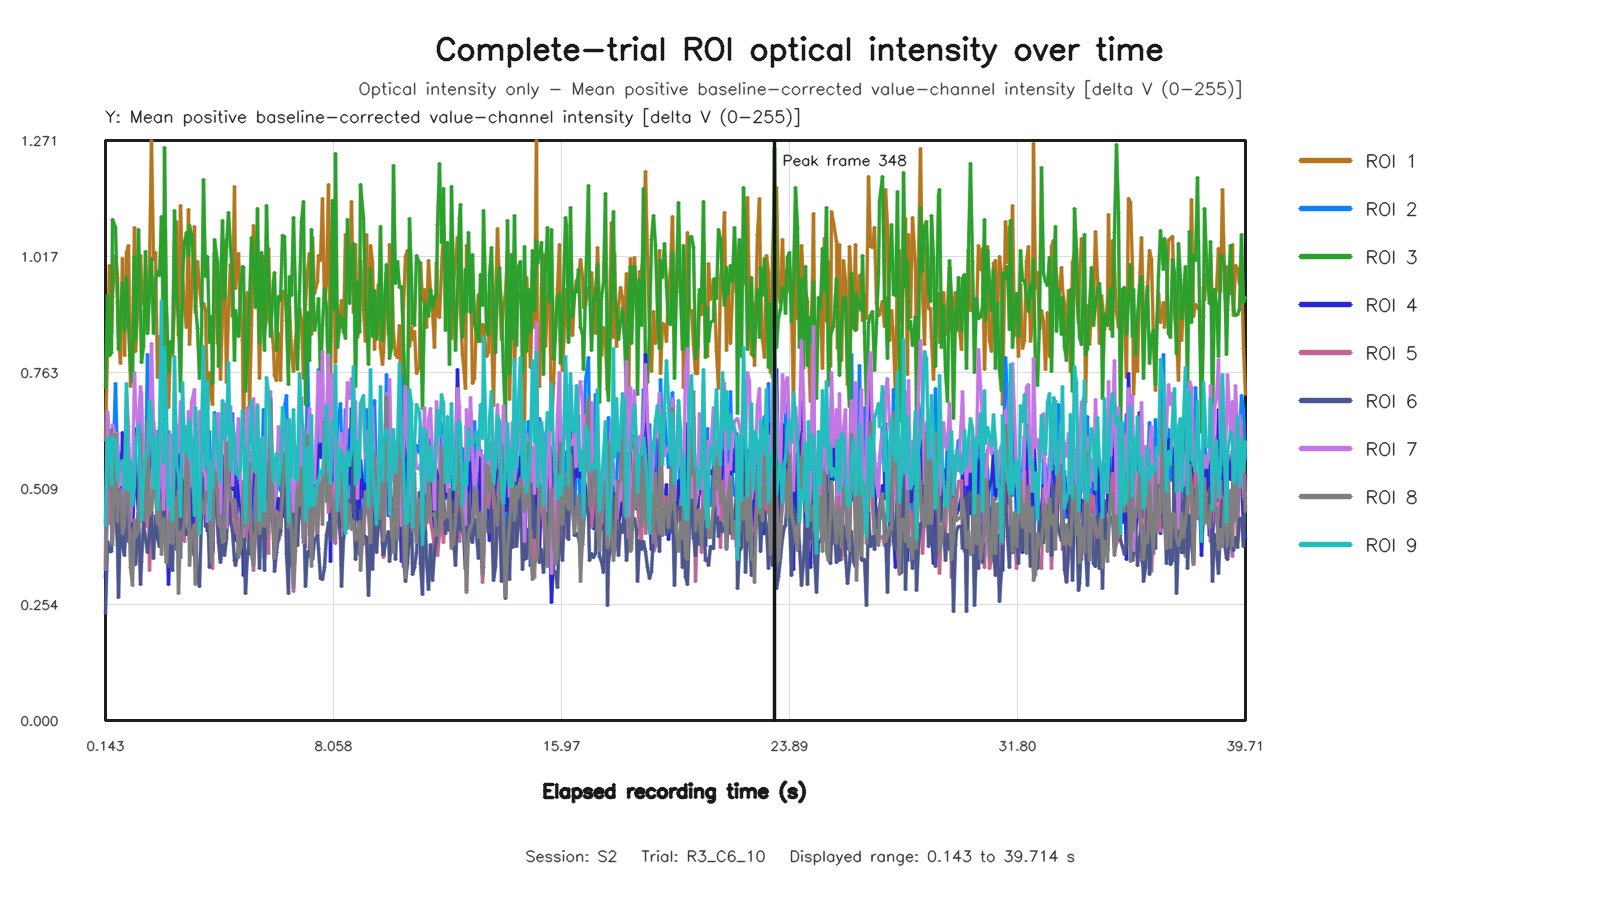

The file beside this chart, header and first rows:
capture_frame_id, elapsed_time_s, roi1_value, roi2_value, roi3_value, roi4_value, roi5_value, roi6_value, roi7_value, roi8_value, roi9_value
0, 0.1435, 0.613, 0.4361, 0.7293, 0.3141, 0.3625, 0.2339, 0.3307, 0.333, 0.4269
1, 0.2078, 0.8209, 0.6685, 0.9321, 0.4932, 0.5639, 0.3914, 0.6769, 0.596, 0.621
2, 0.2749, 0.997, 0.4972, 0.8002, 0.5539, 0.4319, 0.3696, 0.5994, 0.5155, 0.6125
3, 0.336, 0.8505, 0.6368, 0.8061, 0.4961, 0.5045, 0.3699, 0.5503, 0.6388, 0.5156
4, 0.3996, 0.9286, 0.5207, 1.098, 0.6243, 0.4139, 0.4468, 0.6486, 0.3852, 0.6198
5, 0.4795, 1.019, 0.7378, 1.08, 0.5509, 0.5861, 0.4718, 0.6257, 0.6268, 0.614
6, 0.5498, 0.971, 0.5679, 0.9156, 0.6017, 0.4186, 0.3841, 0.6282, 0.4373, 0.5242
7, 0.6076, 0.8408, 0.5412, 0.8139, 0.4718, 0.4315, 0.2705, 0.512, 0.4772, 0.5636
8, 0.6737, 0.7821, 0.586, 0.8832, 0.4291, 0.4027, 0.4454, 0.5177, 0.507, 0.564
9, 0.7357, 1.013, 0.4728, 0.9586, 0.6306, 0.3979, 0.3806, 0.5675, 0.4089, 0.5702
10, 0.7997, 0.801, 0.5129, 0.8555, 0.4131, 0.4269, 0.3627, 0.4535, 0.4296, 0.5078
11, 0.8794, 1.025, 0.6038, 0.9723, 0.547, 0.541, 0.4729, 0.7168, 0.6247, 0.7388
12, 0.9481, 1.041, 0.599, 0.8642, 0.5563, 0.4382, 0.3933, 0.6445, 0.4842, 0.5039
13, 1.017, 0.7312, 0.4709, 0.7668, 0.4551, 0.4141, 0.3923, 0.4371, 0.3354, 0.5695
14, 1.072, 0.8265, 0.4068, 0.7433, 0.3979, 0.3564, 0.3467, 0.5109, 0.2966, 0.4705
15, 1.136, 1.08, 0.5344, 1.017, 0.6395, 0.4021, 0.4225, 0.7623, 0.4397, 0.5146
16, 1.2, 0.8082, 0.5049, 0.8349, 0.5275, 0.348, 0.3419, 0.6956, 0.4011, 0.6036
17, 1.28, 0.9338, 0.49, 1.076, 0.4608, 0.4633, 0.4568, 0.6307, 0.4171, 0.6491
18, 1.344, 1.019, 0.7112, 0.8994, 0.6183, 0.5562, 0.2977, 0.7328, 0.6264, 0.5231
19, 1.408, 0.9626, 0.5772, 0.7856, 0.5198, 0.5477, 0.3485, 0.7173, 0.5125, 0.439
20, 1.472, 0.9118, 0.4737, 0.8189, 0.5264, 0.4339, 0.4342, 0.5604, 0.4491, 0.5295
21, 1.536, 0.9097, 0.5346, 1.029, 0.5221, 0.4254, 0.3993, 0.5602, 0.4424, 0.5855
22, 1.6, 0.8559, 0.8032, 0.8493, 0.4561, 0.6098, 0.3675, 0.5334, 0.6574, 0.5846
23, 1.683, 0.9926, 0.5752, 0.9357, 0.5753, 0.3284, 0.4051, 0.6102, 0.4504, 0.7026
24, 1.744, 1.271, 0.5614, 1.014, 0.6612, 0.4586, 0.4566, 0.8262, 0.4641, 0.6753
25, 1.808, 1.01, 0.6543, 0.8486, 0.5558, 0.5707, 0.3559, 0.6453, 0.5089, 0.5076
26, 1.872, 1.027, 0.4975, 0.9684, 0.566, 0.4999, 0.4489, 0.6321, 0.4986, 0.623
27, 1.936, 0.7514, 0.6329, 0.9836, 0.4407, 0.5036, 0.3983, 0.4416, 0.4314, 0.4618
28, 2.018, 0.8415, 0.603, 0.9755, 0.4678, 0.4951, 0.3814, 0.5357, 0.4833, 0.6434
29, 2.08, 0.8158, 0.5019, 1.104, 0.4474, 0.4135, 0.5712, 0.6508, 0.3642, 0.9214
30, 2.144, 0.8021, 0.5431, 0.8207, 0.4271, 0.4168, 0.4086, 0.4622, 0.4422, 0.5629
31, 2.208, 0.8912, 0.5069, 1.256, 0.4262, 0.4165, 0.5085, 0.5595, 0.4159, 0.8171
32, 2.272, 0.8846, 0.4322, 0.906, 0.4664, 0.3465, 0.3772, 0.6344, 0.3474, 0.6796
33, 2.335, 0.6859, 0.6337, 0.765, 0.2983, 0.4925, 0.3366, 0.3898, 0.4274, 0.4701
34, 2.416, 0.8167, 0.5674, 0.8311, 0.4085, 0.4453, 0.3975, 0.6269, 0.4586, 0.5037
35, 2.48, 0.7995, 0.5948, 0.8077, 0.425, 0.4788, 0.3287, 0.4327, 0.3884, 0.4392
36, 2.544, 0.9129, 0.4797, 1.119, 0.4476, 0.4818, 0.5466, 0.6171, 0.434, 0.7977
37, 2.607, 1.093, 0.6237, 0.9307, 0.5527, 0.5034, 0.374, 0.6494, 0.4868, 0.5625
38, 2.671, 0.8445, 0.3801, 0.8846, 0.4333, 0.3672, 0.4605, 0.5873, 0.2774, 0.5389
39, 2.736, 1.13, 0.5428, 0.7204, 0.6118, 0.4778, 0.3582, 0.7001, 0.4141, 0.4471
40, 2.816, 0.9782, 0.5461, 0.97, 0.4873, 0.4708, 0.5361, 0.6463, 0.4075, 0.742
41, 2.88, 0.9048, 0.4736, 1.047, 0.4916, 0.3916, 0.4244, 0.5342, 0.4343, 0.5904
42, 2.944, 0.8623, 0.6437, 1.07, 0.4899, 0.554, 0.4086, 0.5182, 0.5911, 0.6436
43, 3.008, 1.121, 0.5904, 1.019, 0.5977, 0.5154, 0.4167, 0.6776, 0.5362, 0.5755
44, 3.072, 0.8253, 0.5035, 1.084, 0.451, 0.3976, 0.4495, 0.5131, 0.34, 0.6608
45, 3.136, 0.9385, 0.4745, 1.066, 0.4057, 0.4049, 0.3814, 0.6976, 0.4108, 0.6157
46, 3.217, 1.084, 0.507, 0.9815, 0.6177, 0.3856, 0.3625, 0.7251, 0.4289, 0.4503
47, 3.28, 0.8941, 0.3939, 0.9086, 0.3446, 0.3026, 0.4017, 0.4937, 0.298, 0.6864
48, 3.343, 1.006, 0.6154, 0.8587, 0.503, 0.4988, 0.3227, 0.5364, 0.5054, 0.5463
49, 3.407, 0.9526, 0.6204, 0.7499, 0.4682, 0.501, 0.2948, 0.6778, 0.4425, 0.4109
50, 3.472, 0.9083, 0.647, 0.8468, 0.4996, 0.4805, 0.4452, 0.589, 0.4803, 0.6274
51, 3.536, 0.9137, 0.5586, 1.185, 0.4731, 0.4878, 0.5498, 0.5471, 0.4547, 0.819
52, 3.616, 0.9005, 0.5056, 0.9737, 0.4593, 0.4648, 0.4246, 0.5339, 0.4963, 0.557
53, 3.679, 0.6839, 0.6312, 1.016, 0.4156, 0.5696, 0.4715, 0.436, 0.5021, 0.7428
54, 3.744, 0.7623, 0.6342, 0.8294, 0.409, 0.4568, 0.3349, 0.5668, 0.4693, 0.4407
55, 3.808, 0.7073, 0.452, 0.885, 0.4205, 0.4079, 0.442, 0.509, 0.3457, 0.5378
56, 3.871, 0.6918, 0.465, 0.7391, 0.3657, 0.3332, 0.3725, 0.3948, 0.4303, 0.5108
57, 3.939, 1.024, 0.6742, 1.054, 0.5249, 0.5583, 0.5087, 0.6405, 0.5491, 0.6715
58, 4.016, 0.8264, 0.5545, 1.003, 0.521, 0.5236, 0.4336, 0.5447, 0.4995, 0.6019
59, 4.08, 0.9283, 0.4605, 0.776, 0.5061, 0.4025, 0.3896, 0.673, 0.4302, 0.5706
... 534 more rows
